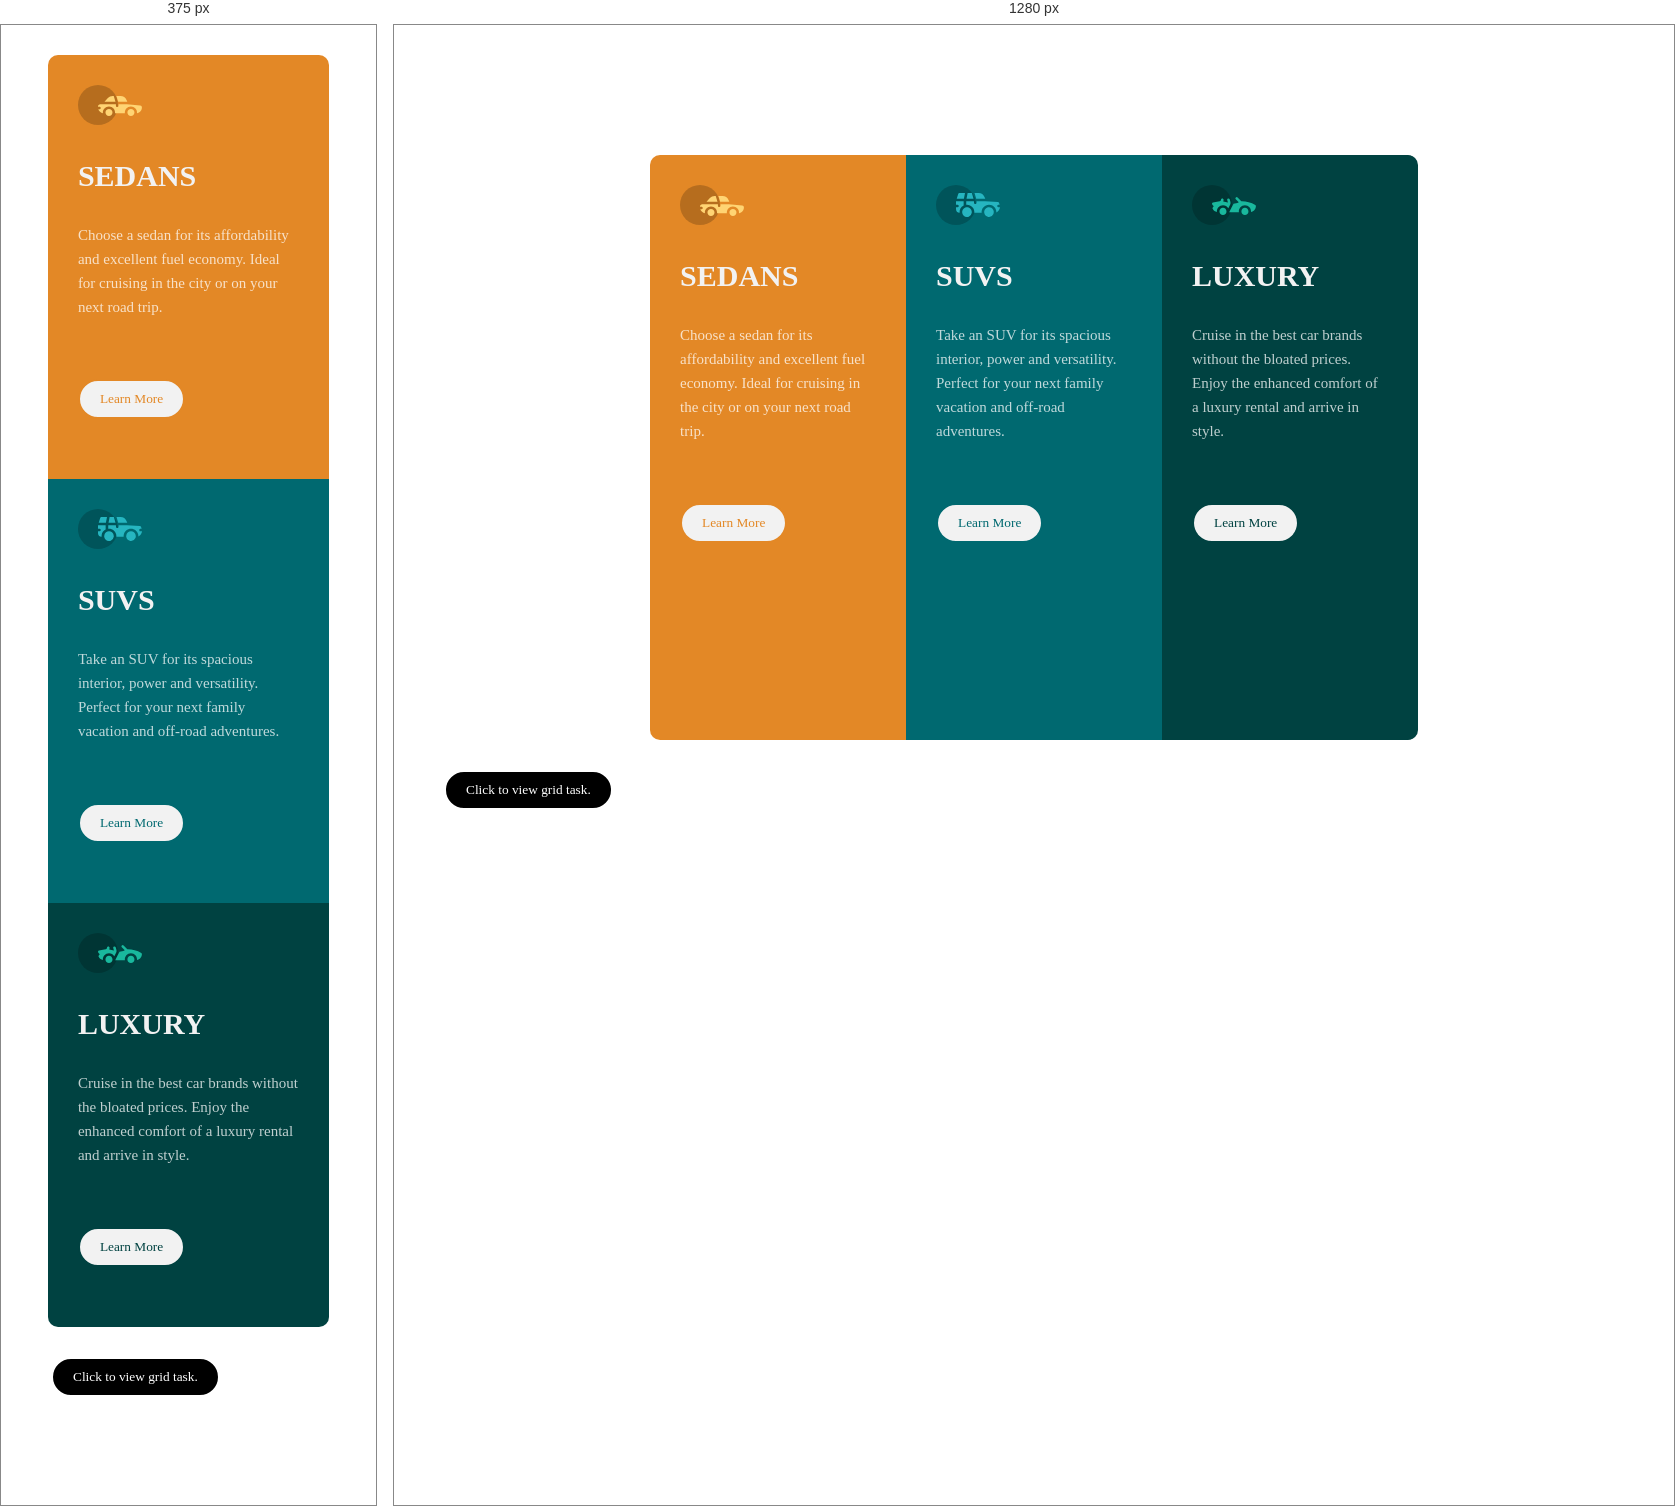
Rendered at 375 px and 1280 px, left to right.

<!-- file: index.html -->
<!DOCTYPE html>
<html lang="en">
<head>
    <meta charset="UTF-8">
    <meta http-equiv="X-UA-Compatible" content="IE=edge">
    <meta name="viewport" content="width=device-width, initial-scale=1.0">
    <link rel="icon" type="image/x-icon" href="images\favicon-32x32.png">
    <link rel="stylesheet" href="index.css">
    <title>Cars</title>
</head>
<body>
    <main>
        <div class="container">
            <div class="sedans">
                <svg width="64" height="40" xmlns="http://www.w3.org/2000/svg"><g fill="none" fill-rule="evenodd"><circle fill="#000" opacity=".201" cx="20" cy="20" r="20"/><path d="M52.936 24.11c1.942 0 3.517 1.542 3.517 3.445 0 1.903-1.575 3.445-3.517 3.445s-3.516-1.542-3.516-3.445c0-1.903 1.574-3.445 3.516-3.445zm-21.957 0c1.942 0 3.517 1.542 3.517 3.445 0 1.903-1.575 3.445-3.517 3.445s-3.516-1.542-3.516-3.445c0-1.903 1.574-3.445 3.516-3.445zm6.948-4.848v1.429c0 .716.61 1.293 1.348 1.259a1.295 1.295 0 001.225-1.295v-1.393h8.256l13.483 1.313c.956.093 1.676.881 1.676 1.814 0 2.89-2.126 5.303-4.926 5.819.397-3.557-2.458-6.62-6.053-6.62-3.646 0-6.504 3.14-6.039 6.723h-9.879c.466-3.588-2.397-6.722-6.039-6.722-3.595 0-6.45 3.062-6.052 6.62-2.14-.398-3.916-1.912-4.61-3.931h1.142c.731 0 1.32-.598 1.285-1.322-.033-.678-.629-1.2-1.322-1.2H20v-.251c0-1.274 1.066-2.243 2.306-2.243h15.62zM42.59 11c2.645 0 4.99 1.556 5.972 3.963l.726 1.779H40.17L38.413 11h4.178zm-6.865 0l1.758 5.741H26.505l3.357-3.654A6.502 6.502 0 0134.644 11h1.082z" fill="#FFD473" fill-rule="nonzero"/></g></svg>
                <h1>SEDANS</h1>
                <p>Choose a sedan for its affordability and excellent fuel economy. Ideal for cruising in the city or on your next road trip.</p>
                <button> Learn More</button>
            </div>
            <div class="suvs">
                <svg width="64" height="40" xmlns="http://www.w3.org/2000/svg"><g fill="none" fill-rule="evenodd"><circle fill="#000" opacity=".201" cx="20" cy="20" r="20"/><path d="M31.002 22.358c2.917 0 5.18 2.593 4.762 5.506a4.828 4.828 0 01-2.962 3.778 4.797 4.797 0 01-5.3-1.165c-1.188-1.26-1.235-2.613-1.263-2.613-.42-2.924 1.857-5.506 4.763-5.506zm22 0c3.457 0 5.798 3.567 4.41 6.744A4.816 4.816 0 0152.3 31.94a4.826 4.826 0 01-4.06-4.077c-.42-2.915 1.846-5.506 4.762-5.506zm-15.04-6.083v1.462a1.29 1.29 0 001.352 1.29c.693-.033 1.227-.631 1.227-1.326v-1.426h8.3l13.056.716a1.29 1.29 0 011.164.917c.27.895.446 1.477.563 1.87h-1.047c-.694 0-1.291.534-1.324 1.228a1.29 1.29 0 001.288 1.352h1.445c-.164 2.225-1.57 4.193-3.6 5.05.13-4.212-3.255-7.63-7.384-7.63-4.317 0-7.762 3.718-7.358 8.086h-7.285c.43-4.655-3.503-8.531-8.131-8.046v-3.543h7.734zm-10.312 0v4.308a7.4 7.4 0 00-4.006 7.274 3.874 3.874 0 01-3.642-3.864v-1.635h1.46a1.29 1.29 0 000-2.58h-1.461v-3.213l.003-.29h7.646zm14.986-8.196c2.65 0 5 1.592 5.984 4.055l.63 1.579a5.525 5.525 0 01-.065-.004l-.026-.002-.034-.002-.022-.002a4.178 4.178 0 00-.224-.006l-.098-.001h-.039l-.136-.001h-.052l-.326-.001H40.211L38.528 8.08zm-13.632 0l-1.122 5.616h-7.144l1.47-4.71a1.29 1.29 0 011.231-.906h5.565zm6.832 0l1.683 5.615h-7.007l1.121-5.615h4.203z" fill="#26B5C0" fill-rule="nonzero"/></g></svg>
                <h1>SUVS</h1>
                <p>Take an SUV for its spacious interior, power and versatility. Perfect for your next family vacation and off-road adventures.</p>
                <button> Learn More</button>
            </div>
            <div class="luxury">
                <svg width="64" height="40" xmlns="http://www.w3.org/2000/svg"><g fill="none" fill-rule="evenodd"><circle fill="#000" opacity=".201" cx="20" cy="20" r="20"/><path d="M30.98 22.835c1.941 0 3.516 1.604 3.516 3.583 0 1.978-1.575 3.582-3.517 3.582s-3.516-1.604-3.516-3.582c0-1.979 1.574-3.583 3.516-3.583zm21.956 0c1.942 0 3.517 1.604 3.517 3.583 0 1.978-1.575 3.582-3.517 3.582s-3.516-1.604-3.516-3.582c0-1.979 1.574-3.583 3.516-3.583zm-9.143-10.45a1.27 1.27 0 011.819 0l3.715 3.784c4.444-.115 9.7 1.142 13.964 3.753.387.237.624.664.624 1.124 0 3.006-2.126 5.514-4.926 6.05.397-3.698-2.458-6.882-6.053-6.882-3.646 0-6.504 3.264-6.039 6.99h-9.669c.76-1.544.993-2.026 1.337-2.711l.082-.162c.421-.835 1.056-2.07 2.883-5.65 1.68-.023 3.47-.408 5.247-1.403l-2.984-3.04a1.328 1.328 0 010-1.854zm-7.68 1.064c.683-.2 1.395.202 1.592.898l.749 2.652a3.46 3.46 0 01-.247 2.51l-1.733 3.395-.216.424c-1.07-1.89-3.06-3.114-5.279-3.114-3.595 0-6.45 3.184-6.052 6.885-1.832-.347-3.414-1.537-4.278-3.276a1.331 1.331 0 01.117-1.376l.955-1.303-1.325-1.295c-.751-.735-.376-2.024.64-2.231l6.614-1.346.13-.026c.092-.019.145-.03.157-.031.314-.146 1.07-.591 1.07-1.506 0-.734.592-1.327 1.316-1.31.712.016 1.268.662 1.256 1.388a4.11 4.11 0 01-.348 1.611 22.69 22.69 0 014.7 1.146l-.7-2.473a1.314 1.314 0 01.882-1.622z" fill="#19B89D" fill-rule="nonzero"/></g></svg>
                <h1>LUXURY</h1>
                <p>Cruise in the best car brands without the bloated prices. Enjoy the enhanced comfort of a luxury rental and arrive in style.</p>
                <button> Learn More</button>
            </div>
        </div>
        <a href="grid.html"><button class="btn">Click to view grid task.</button></a>
    </main>
</body>
</html>

/* @media block from index.css */
@media (max-width:768px){
    .container{
        flex-direction: column;
        align-items: center;
        min-width: 100%;
        margin: 30px auto;
    
    }
    .container div{
        min-width: 75%;
    }
    button{
        margin-bottom: 30px;
    }
    .sedans{
        border-radius: 10px 10px 0 0;
    }
    .luxury{
        border-radius: 0 0 10px 10px;
    }
}